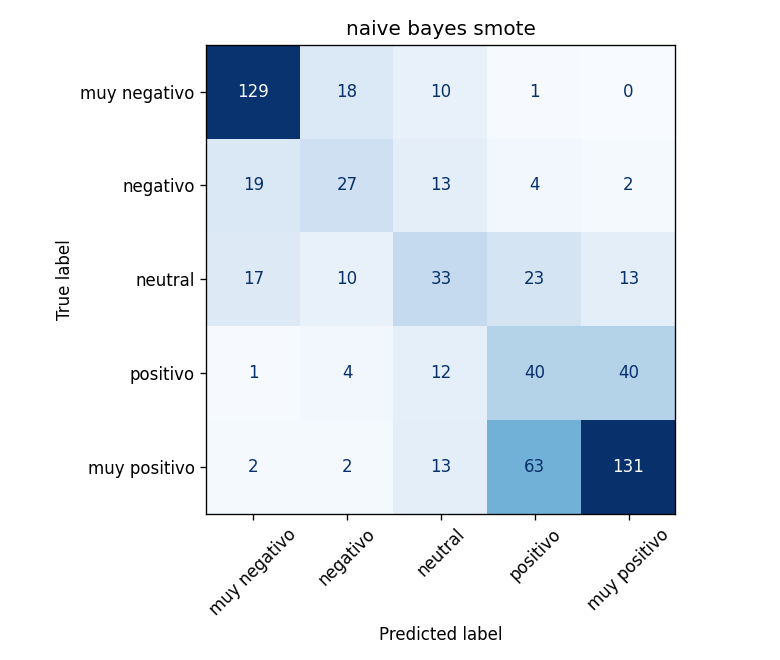

The data file committed next to this chart (first rows):
, muy negativo, negativo, neutral, positivo, muy positivo
muy negativo, 129, 18, 10, 1, 0
negativo, 19, 27, 13, 4, 2
neutral, 17, 10, 33, 23, 13
positivo, 1, 4, 12, 40, 40
muy positivo, 2, 2, 13, 63, 131
